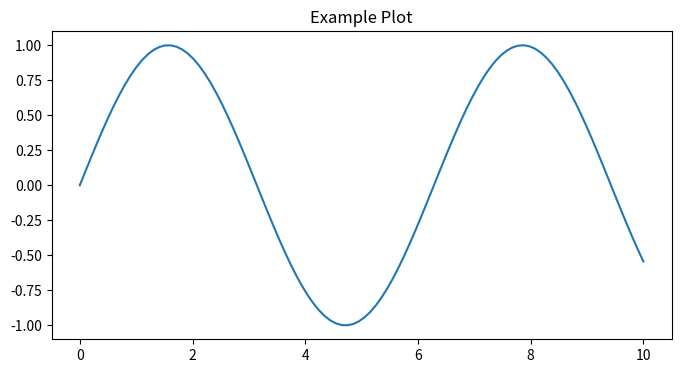

Write Python code to recreate this figure.
#| label: fig-plot
#| fig-cap: An example plot.
import matplotlib.pyplot as plt
import numpy as np

x = np.linspace(0, 10, 100)
y = np.sin(x)

plt.figure(figsize=(8, 4))
plt.plot(x, y)
plt.title("Example Plot")
plt.show()